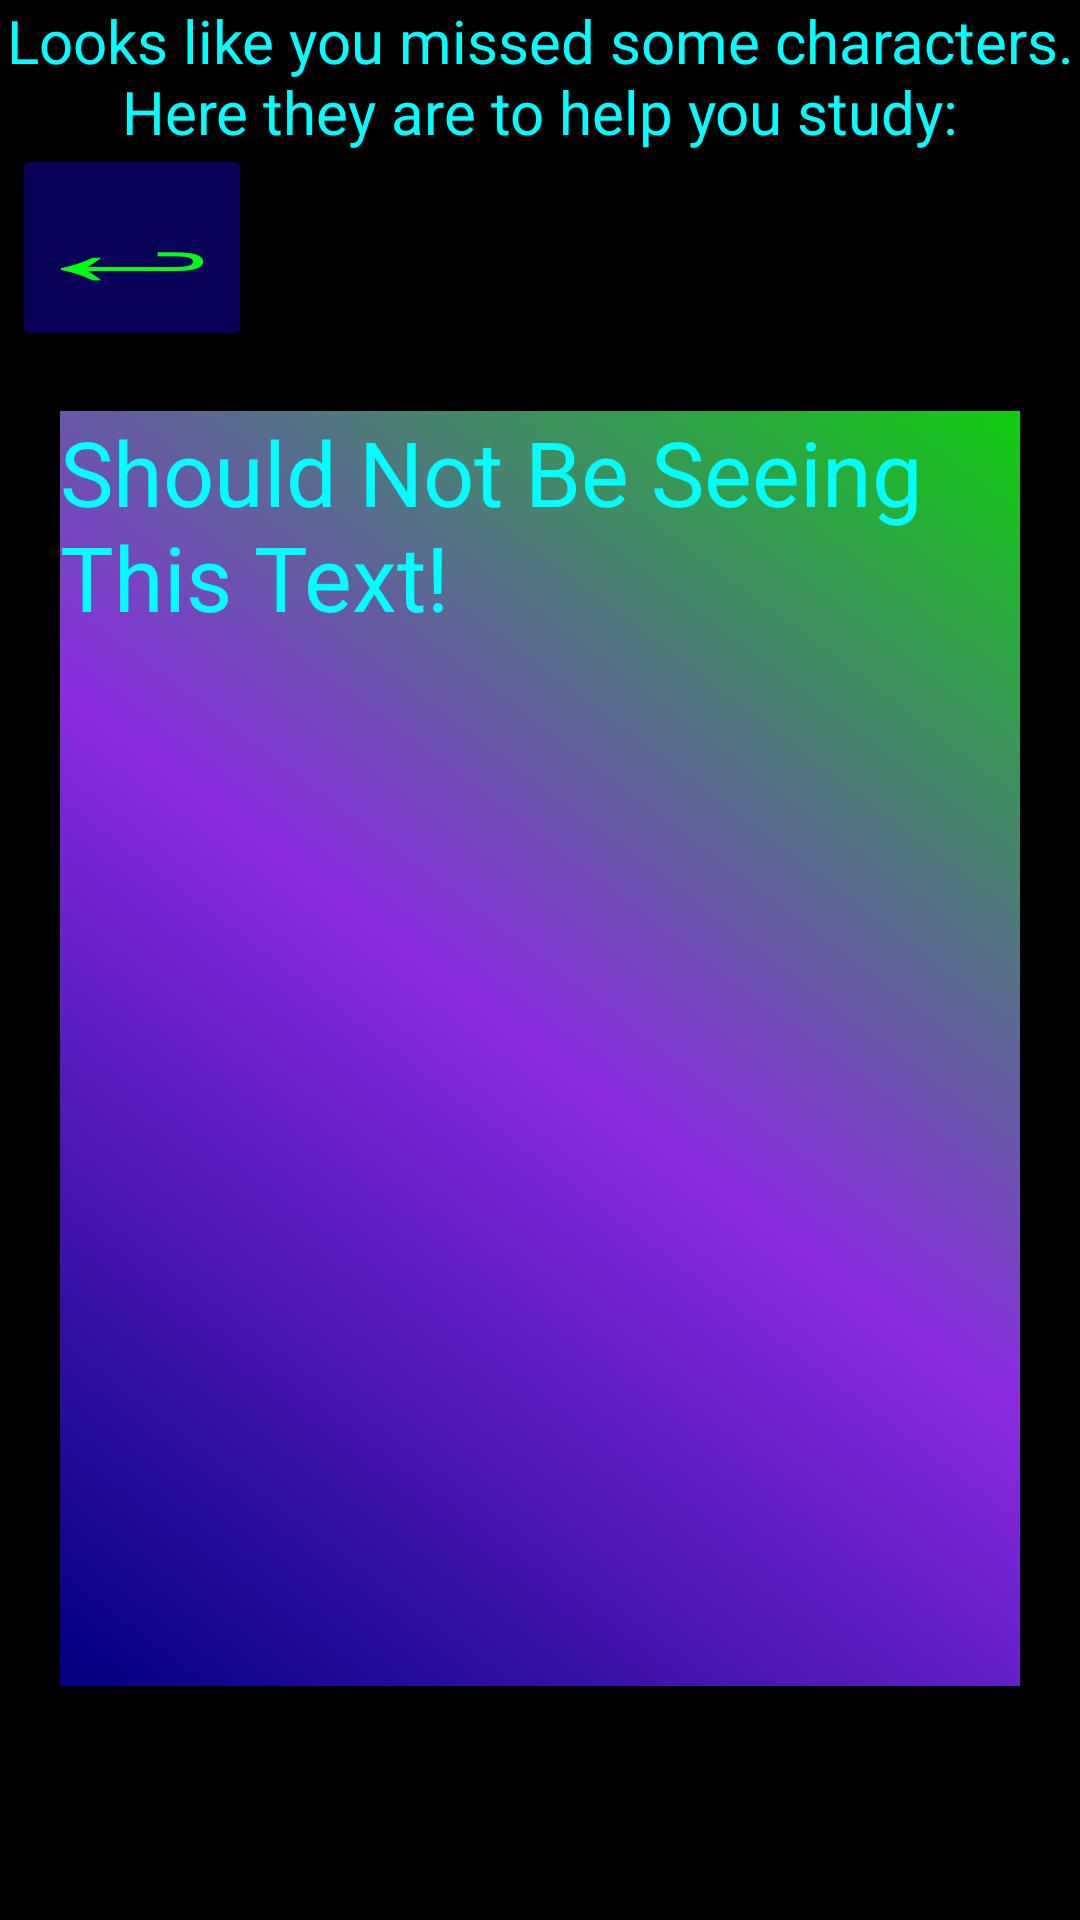

Reconstruct the res/layout file that produces this screen, plus the resources it refers to.
<!-- AndroidManifest.xml: application theme Theme.Japanese_Study_Helper -->
<!-- res/layout/activity_missed_some_characters.xml -->
<?xml version="1.0" encoding="utf-8"?>

<androidx.constraintlayout.widget.ConstraintLayout xmlns:android="http://schemas.android.com/apk/res/android"
    xmlns:app="http://schemas.android.com/apk/res-auto"
    xmlns:tools="http://schemas.android.com/tools"
    android:layout_width="match_parent"
    android:layout_height="match_parent"
    android:background="@color/black">

    <TextView
        android:id="@+id/MissedSomeCharactersTextView"
        android:layout_width="wrap_content"
        android:layout_height="wrap_content"
        android:text="@string/MissedSomeCharactersText"
        android:textAlignment="center"
        android:textSize="20sp"
        android:textColor="@color/TextColor"
        app:layout_constraintLeft_toLeftOf="parent"
        app:layout_constraintRight_toRightOf="parent"
        app:layout_constraintTop_toTopOf="parent"
        android:textAllCaps="false"/>

    <Button
        android:id="@+id/BackOneMenuButton"
        android:layout_width="80dp"
        android:layout_height="69dp"
        android:layout_marginStart="4dp"
        android:layout_marginTop="48dp"
        app:layout_constraintStart_toStartOf="parent"
        app:layout_constraintTop_toTopOf="@+id/MissedSomeCharactersTextView"
        android:text="@string/GoBackButtonString"
        android:textSize="32sp"
        android:textColor="@color/ButtonTextColor"
        android:backgroundTint="@color/ButtonBackgroundColor"
        android:gravity="center"
        android:textScaleX="2.5"/>


    <ScrollView
        android:id="@+id/missedCharactersScrollView"
        android:layout_width="320dp"
        android:layout_height="425dp"
        android:layout_marginTop="20dp"
        android:layout_marginStart="20dp"
        android:layout_marginEnd="20dp"
        android:background="@drawable/gradient_background"
        app:layout_constraintEnd_toEndOf="parent"
        app:layout_constraintStart_toStartOf="parent"
        app:layout_constraintTop_toBottomOf="@+id/BackOneMenuButton">


        <TextView
            android:id="@+id/DisplayMissedCharactersTextView"
            android:layout_width="match_parent"
            android:layout_height="wrap_content"
            android:text="@string/ShouldNotSeeThisText"
            android:textSize="30sp"
            android:textColor="@color/TextColor"
            app:layout_constraintBottom_toBottomOf="parent"
            app:layout_constraintEnd_toEndOf="parent"
            app:layout_constraintStart_toStartOf="parent"
            app:layout_constraintTop_toBottomOf="@id/BackOneMenuButton" />
    </ScrollView>

</androidx.constraintlayout.widget.ConstraintLayout>
<!-- resources referenced by this layout -->
<resources>
  <color name="ButtonBackgroundColor">#FF090157</color>
  <color name="ButtonTextColor">#FF00FF17</color>
  <color name="TextColor">#00FFFF</color>
  <color name="black">#FF000000</color>
  <!-- drawable gradient_background (drawable) -->
  <?xml version="1.0" encoding="utf-8"?>
  
  <selector xmlns:android="http://schemas.android.com/apk/res/android">
  <item>
      <shape>
          <gradient
              android:startColor="@color/GradientStartColor"
              android:centerColor="@color/GradientCenterColor"
              android:endColor="@color/GradientEndColor"
              android:angle="45"
              android:type="linear" />
      </shape>
  </item>
  </selector>
  <string name="GoBackButtonString">
                  ↩
      </string>
  <string name="MissedSomeCharactersText">
                  Looks like you missed some characters. Here they are to help you study:
      </string>
  <string name="ShouldNotSeeThisText">
                  Should Not Be Seeing This Text!
      </string>
  <style name="Theme.Japanese_Study_Helper" parent="Theme.MaterialComponents.DayNight.DarkActionBar">
          
          <item name="colorPrimary">@color/purple_500</item>
          <item name="colorPrimaryVariant">@color/purple_700</item>
          <item name="colorOnPrimary">@color/white</item>
          
          <item name="colorSecondary">@color/teal_200</item>
          <item name="colorSecondaryVariant">@color/teal_700</item>
          <item name="colorOnSecondary">@color/black</item>
          
          <item name="android:statusBarColor" tools:targetApi="l">?attr/colorPrimaryVariant</item>
          
      </style>
  <color name="GradientStartColor">#000080</color>
  <color name="GradientCenterColor">#8A2BE2</color>
  <color name="GradientEndColor">#10CD10</color>
  <color name="purple_500">#FF6200EE</color>
  <color name="purple_700">#FF3700B3</color>
  <color name="white">#FFFFFFFF</color>
  <color name="teal_200">#FF03DAC5</color>
  <color name="teal_700">#FF018786</color>
</resources>
